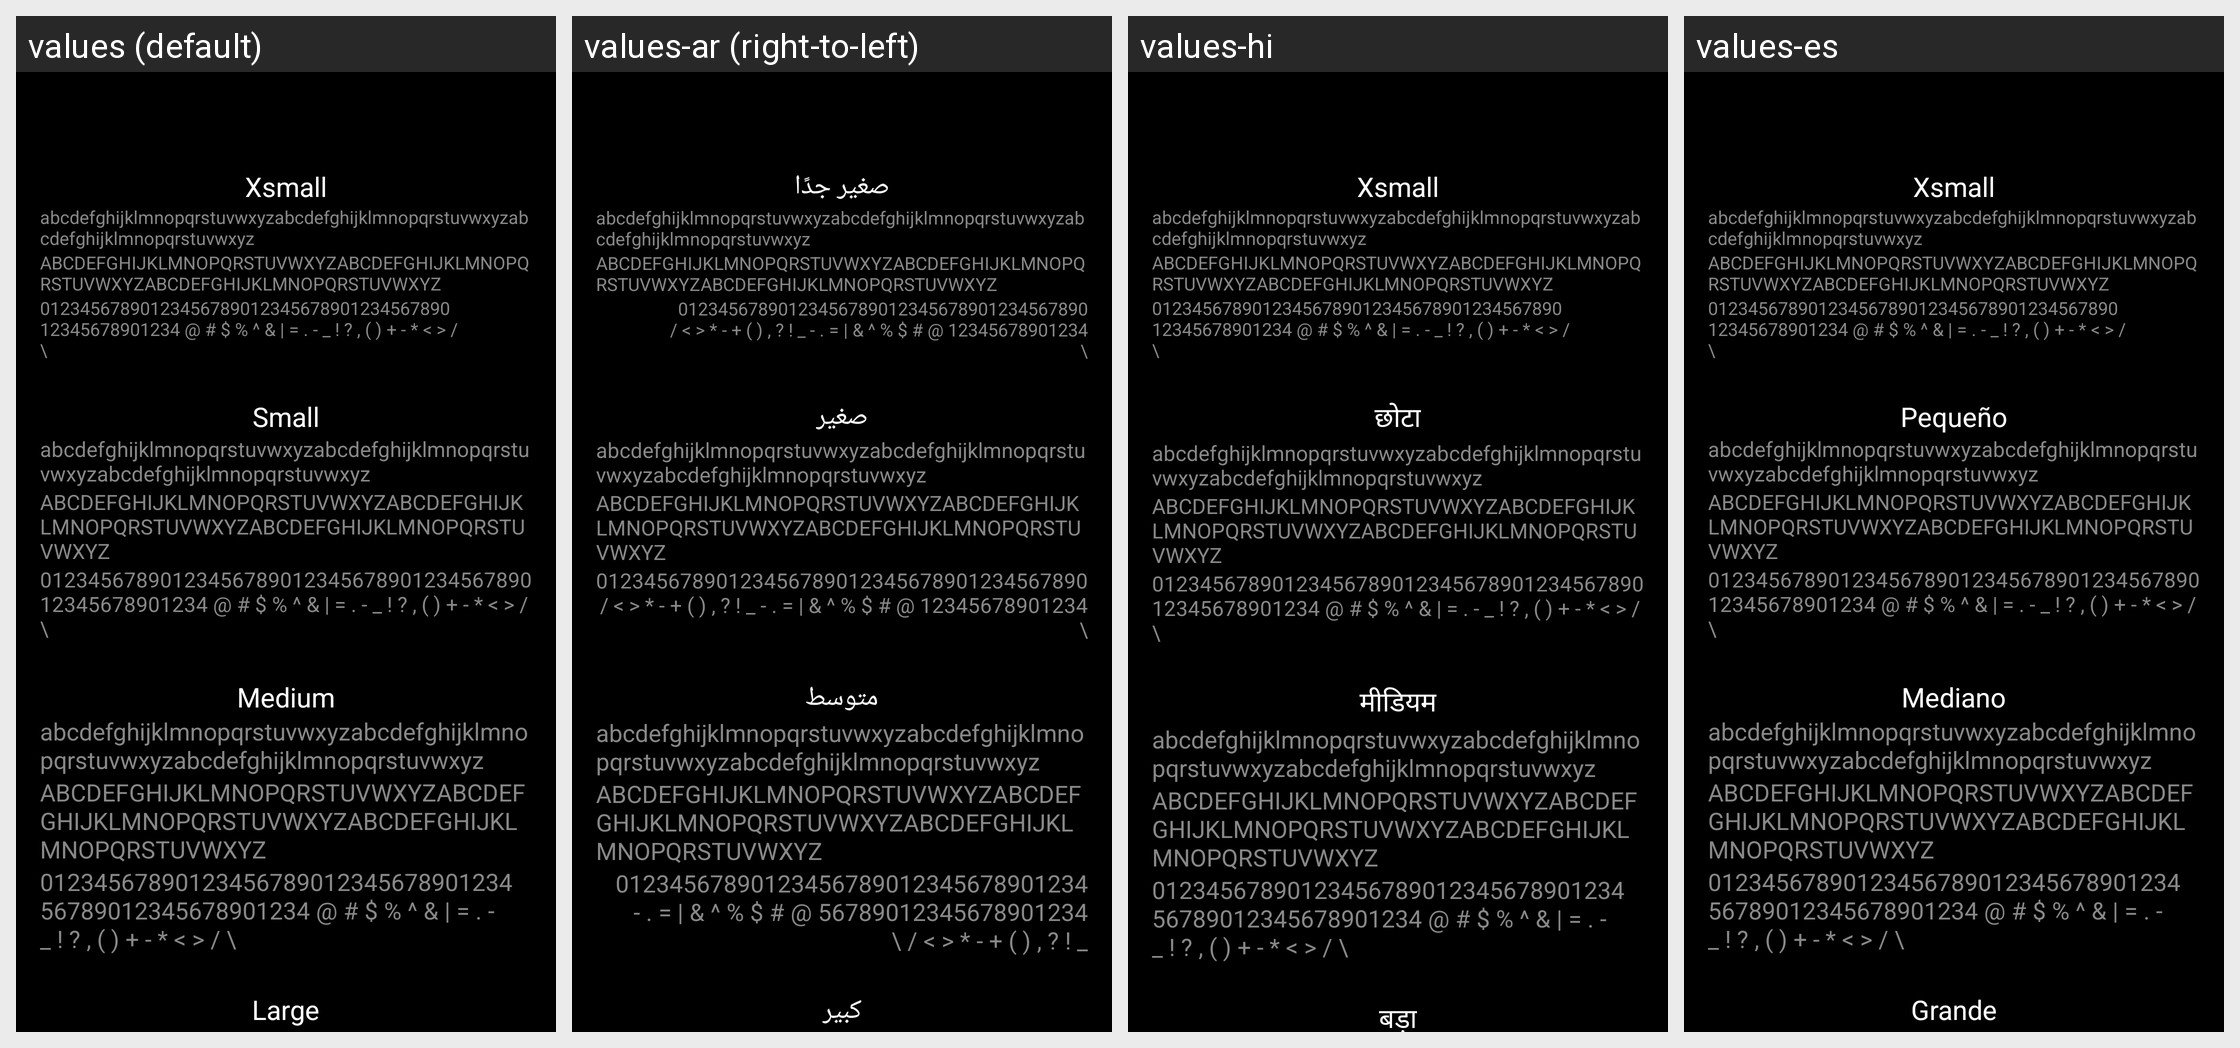

The same Android screen rendered under several of its app's locales, left to right. List the strings drawn on it with the default value and each locale's translation.
Android screen res/layout/fragment_normal_font.xml rendered under 4 locales, left to right: values (default), values-ar (right-to-left), values-hi, values-es. Device: Nexus 5 (rendered at 1080×1920; each locale shown at half size, 540×960, under a caption strip naming it); theme Theme.BadPixelSearch.
Other locales in the repository, not shown: values-cs-rCZ, values-id, values-it, values-ja, values-ko, values-pt, values-pt-rBR, values-ro, values-ru, values-tr.
Strings drawn on this screen, with the default value and each locale's value (text and hints the layout hard-codes, and strings that could not be matched under every locale, appear in the picture but are not listed):

xsmall
  values: Xsmall
  values-ar: صغير جدًا
  values-hi: Xsmall
  values-es: Xsmall

text_1
  values: abcdefghijklmnopqrstuvwxyzabcdefghijklmnopqrstuvwxyzabcdefghijklmnopqrstuvwxyz
  values-ar: abcdefghijklmnopqrstuvwxyzabcdefghijklmnopqrstuvwxyzabcdefghijklmnopqrstuvwxyz
  values-hi: abcdefghijklmnopqrstuvwxyzabcdefghijklmnopqrstuvwxyzabcdefghijklmnopqrstuvwxyz
  values-es: abcdefghijklmnopqrstuvwxyzabcdefghijklmnopqrstuvwxyzabcdefghijklmnopqrstuvwxyz

text_1_cap
  values: ABCDEFGHIJKLMNOPQRSTUVWXYZABCDEFGHIJKLMNOPQRSTUVWXYZABCDEFGHIJKLMNOPQRSTUVWXYZ
  values-ar: ABCDEFGHIJKLMNOPQRSTUVWXYZABCDEFGHIJKLMNOPQRSTUVWXYZABCDEFGHIJKLMNOPQRSTUVWXYZ
  values-hi: ABCDEFGHIJKLMNOPQRSTUVWXYZABCDEFGHIJKLMNOPQRSTUVWXYZABCDEFGHIJKLMNOPQRSTUVWXYZ
  values-es: ABCDEFGHIJKLMNOPQRSTUVWXYZABCDEFGHIJKLMNOPQRSTUVWXYZABCDEFGHIJKLMNOPQRSTUVWXYZ

text_numb_symbol
  values: 0123456789012345678901234567890123456789012345678901234 @ # $ % ^ & | = . - _ ! ? , ( ) + - * < > / \
  values-ar: 0123456789012345678901234567890123456789012345678901234 @ # $ % ^ & | = . - _ ! ? , ( ) + - * < > / \
  values-hi: 0123456789012345678901234567890123456789012345678901234 @ # $ % ^ & | = . - _ ! ? , ( ) + - * < > / \
  values-es: 0123456789012345678901234567890123456789012345678901234 @ # $ % ^ & | = . - _ ! ? , ( ) + - * < > / \

small
  values: Small
  values-ar: صغير
  values-hi: छोटा
  values-es: Pequeño

medium
  values: Medium
  values-ar: متوسط
  values-hi: मीडियम
  values-es: Mediano

large
  values: Large
  values-ar: كبير
  values-hi: बड़ा
  values-es: Grande
